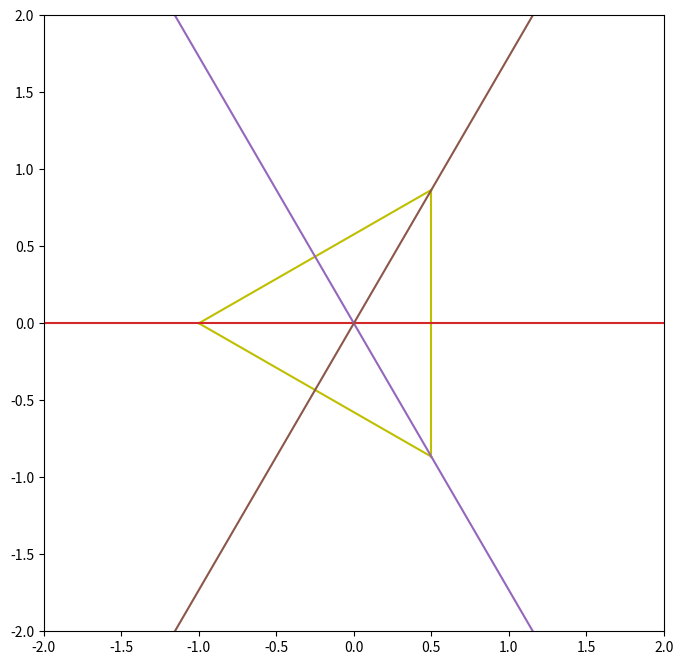

Here is the Python script that generated this plot:
from matplotlib.pyplot import *
import matplotlib.backend_bases as be
import numpy as np 
from numpy import sqrt

# Mouse movement functions
def mouse_down(evt):
	global vertex,cnct
	artists = [p[i][0] for i in range(3)]
	vertex = artists.index(evt.artist)
	cnct = connect('motion_notify_event',mover)

event = None
def mouse_up(evt):
	if event:
		event.canvas.mpl_disconnect(cnct)

def mover(evt):
	global vertex,event
	event = evt
	try:
		x[vertex] = evt.xdata
		y[vertex] = evt.ydata
		redefine_triangle()
	except:
		return 

def redefine_triangle():
	p[0][0].set_data(x[0],y[0])
	p[1][0].set_data(x[1],y[1])
	p[2][0].set_data(x[2],y[2])
	l[0][0].set_data(x[:2],y[:2])
	l[1][0].set_data(x[1:],y[1:])
	l[2][0].set_data([x[2],x[0]],[y[2],y[0]])
	draw_normal_lines()
	n[0][0].set_data(nx[0:2],ny[0:2])
	n[1][0].set_data(nx[2:4],ny[2:4])
	n[2][0].set_data(nx[4:],ny[4:])
	fig.show()

def define_ex_factor():
	# Insures that normal lines will extend over 
	# plot
	global E
	ds = ( sqrt((x[0]-x[1])**2 + (y[0]-y[1])**2),\
			sqrt((x[0]-x[2])**2 + (y[0]-y[2])**2),\
			sqrt((x[1]-x[2])**2 + (y[1]-y[2])**2) )
	E = 5/min(ds)

def draw_normal_lines():
	global nx,ny

	define_ex_factor()

	nx = (
		x[0] +  E*(y[1]-y[2]),
		x[0] -  E*(y[1]-y[2]),
		x[1] +  E*(y[2]-y[0]),
		x[1] -  E*(y[2]-y[0]),
		x[2] +  E*(y[0]-y[1]),
		x[2] -  E*(y[0]-y[1])  )

	ny = (
		y[0] +  E*(x[2]-x[1]),
		y[0] -  E*(x[2]-x[1]),
		y[1] +  E*(x[0]-x[2]),
		y[1] -  E*(x[0]-x[2]),
		y[2] +  E*(x[1]-x[0]),
		y[2] -  E*(x[1]-x[0])  )

fig = figure(figsize=(8,8))

connect('pick_event',mouse_down)
connect('button_release_event',mouse_up)

# vertices
x = [-1,0.5,0.5]
y = [0,-0.5*np.sqrt(3),0.5*np.sqrt(3)]

define_ex_factor()

p = plot(x[0],y[0]),plot(x[1],y[1]),plot(x[2],y[2])
l = plot(x[:2],y[:2],'y'),plot(x[1:],y[1:],'y'),plot([x[2],x[0]],[y[2],y[0]],'y')
draw_normal_lines()
n = plot(nx[0:2],ny[0:2]),plot(nx[2:4],ny[2:4]),plot(nx[4:],ny[4:])

xlim(-2,2)
ylim(-2,2)
for i in range(3):
	p[i][0].set_picker(15)

fig.show()
